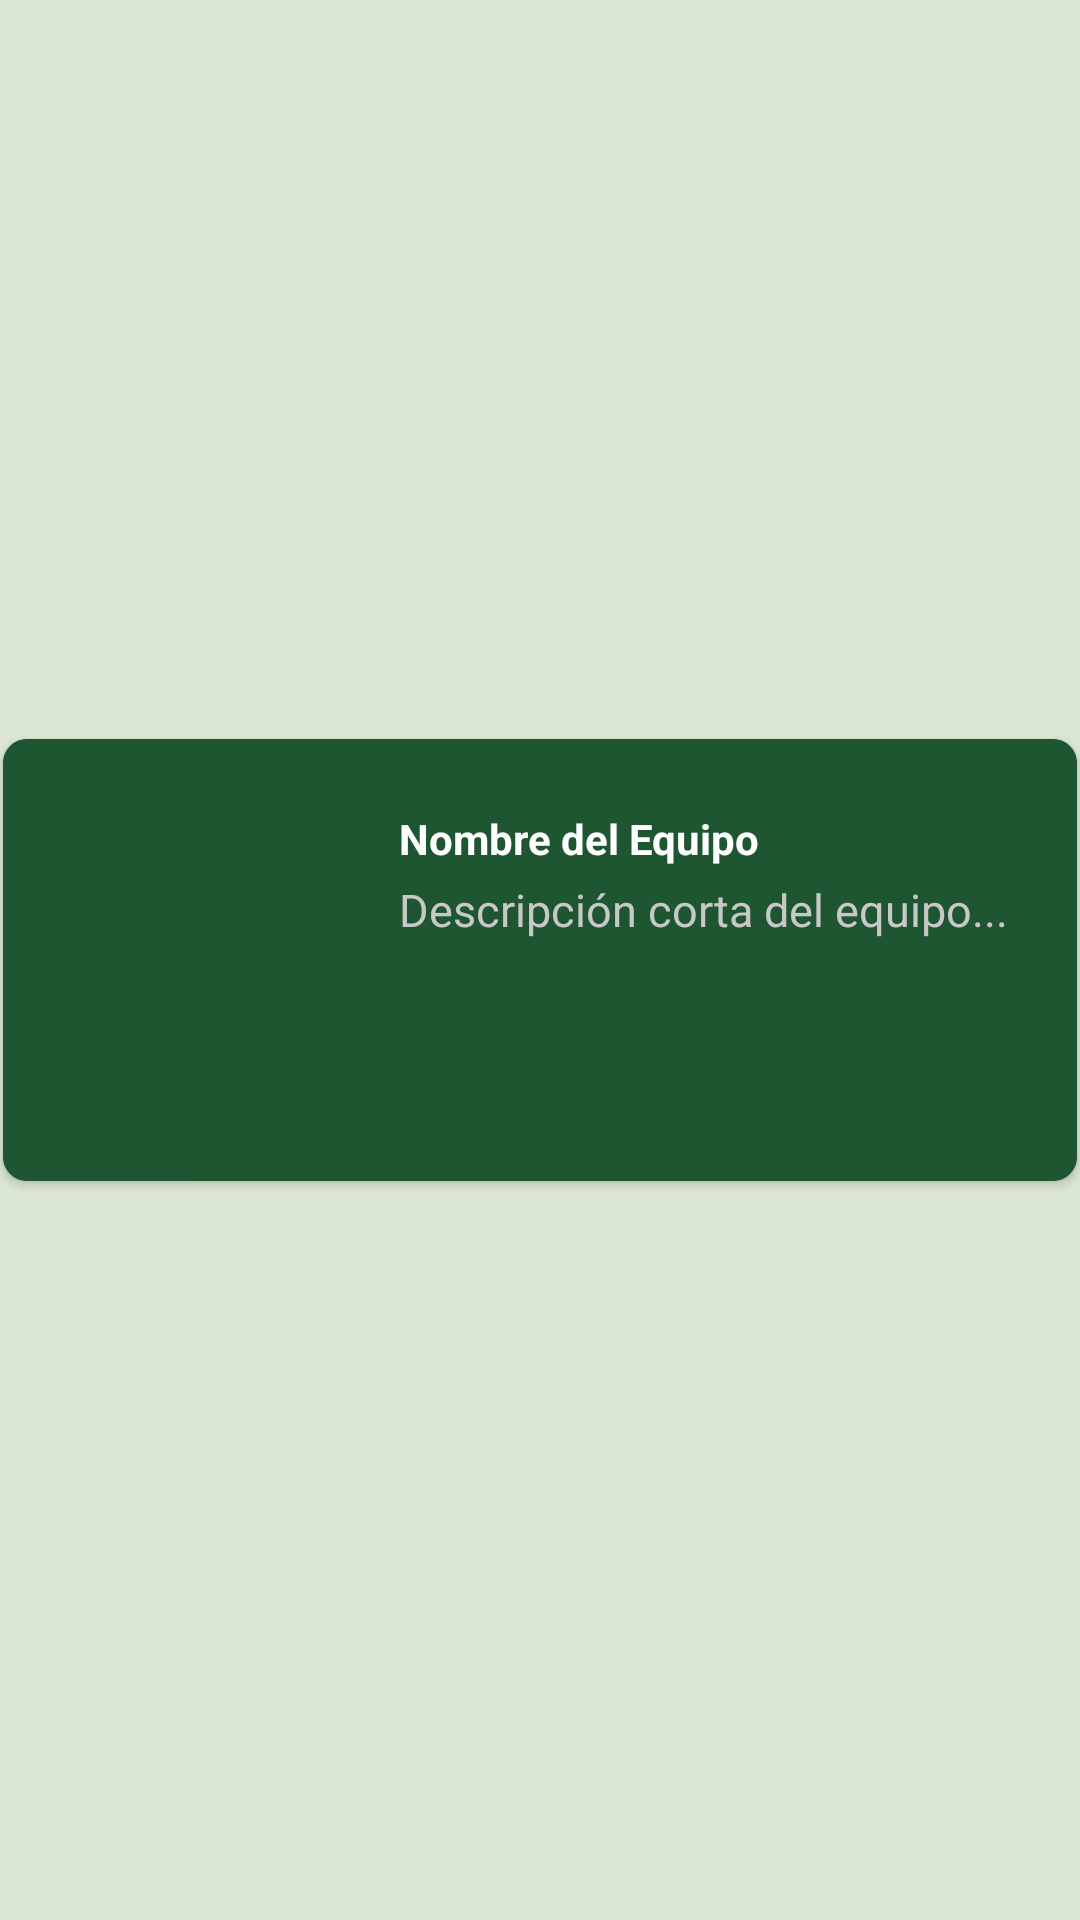

This screen was rendered from an Android layout file. Write that file and the resources it references.
<!-- AndroidManifest.xml: application theme Theme.RegistroDeInventario -->
<!-- res/layout/equipos_layout.xml -->
<?xml version="1.0" encoding="utf-8"?>
<androidx.constraintlayout.widget.ConstraintLayout xmlns:android="http://schemas.android.com/apk/res/android"
    xmlns:app="http://schemas.android.com/apk/res-auto"
    xmlns:tools="http://schemas.android.com/tools"
    android:layout_width="match_parent"
    android:layout_height="wrap_content"  android:background="#DDE8D4">

    <androidx.cardview.widget.CardView
        android:layout_width="0dp"
        android:layout_height="wrap_content" android:layout_marginStart="1dp"
        android:layout_marginTop="4dp"
        android:layout_marginEnd="1dp"
        android:layout_marginBottom="4dp"
        app:cardBackgroundColor="#3D8A4F"
        app:cardCornerRadius="8dp"
        app:layout_constraintBottom_toBottomOf="parent"
        app:layout_constraintEnd_toEndOf="parent"
        app:layout_constraintStart_toStartOf="parent"
        app:layout_constraintTop_toTopOf="parent">

        <androidx.constraintlayout.widget.ConstraintLayout
            android:layout_width="match_parent"
            android:layout_height="wrap_content" android:background="#1E5631"
            android:padding="16dp">

            <ImageView
                android:id="@+id/imgFoto" android:layout_width="100dp"
                android:layout_height="100dp"
                android:scaleType="centerCrop"
                app:layout_constraintBottom_toBottomOf="parent"
                app:layout_constraintStart_toStartOf="parent"
                app:layout_constraintTop_toTopOf="parent"
                tools:srcCompat="@tools:sample/avatars" />

            <TextView
                android:id="@+id/txtNombre" android:layout_width="0dp"
                android:layout_height="wrap_content"
                android:layout_marginStart="16dp"
                android:textStyle="bold"
                android:textColor="@android:color/white"
                android:text="Nombre del Equipo"
                app:layout_constraintEnd_toEndOf="parent"
                app:layout_constraintStart_toEndOf="@+id/imgFoto"
                app:layout_constraintTop_toTopOf="@+id/imgFoto" />

            <TextView
                android:id="@+id/txtDescripcion" android:layout_width="0dp"
                android:layout_height="wrap_content"
                android:layout_marginStart="16dp"
                android:layout_marginTop="4dp"
                android:maxLines="3"
                android:ellipsize="end"
                android:textColor="#C8C8C8"
                android:textSize="15sp"
                android:text="Descripción corta del equipo..."
                app:layout_constraintEnd_toEndOf="parent"
                app:layout_constraintStart_toEndOf="@+id/imgFoto"
                app:layout_constraintTop_toBottomOf="@+id/txtNombre" />

            <TextView
                android:id="@+id/txtEstado"
                android:layout_width="70dp"
                android:layout_height="wrap_content"
                android:layout_marginStart="180dp"
                android:layout_marginTop="44dp"
                android:layout_marginEnd="42dp"
                android:ellipsize="end"
                android:maxLines="3"
                android:text=""
                android:textColor="#C8C8C8"
                android:textSize="15sp"
                app:layout_constraintEnd_toEndOf="parent"
                app:layout_constraintStart_toEndOf="@+id/imgFoto"
                app:layout_constraintTop_toBottomOf="@+id/txtDescripcion" />
        </androidx.constraintlayout.widget.ConstraintLayout>

    </androidx.cardview.widget.CardView>

</androidx.constraintlayout.widget.ConstraintLayout>
<!-- resources referenced by this layout -->
<resources>
  <style name="Theme.RegistroDeInventario" parent="Base.Theme.RegistroDeInventario" />
  <style name="Base.Theme.RegistroDeInventario" parent="Theme.Material3.DayNight.NoActionBar">
          
          
      </style>
</resources>
